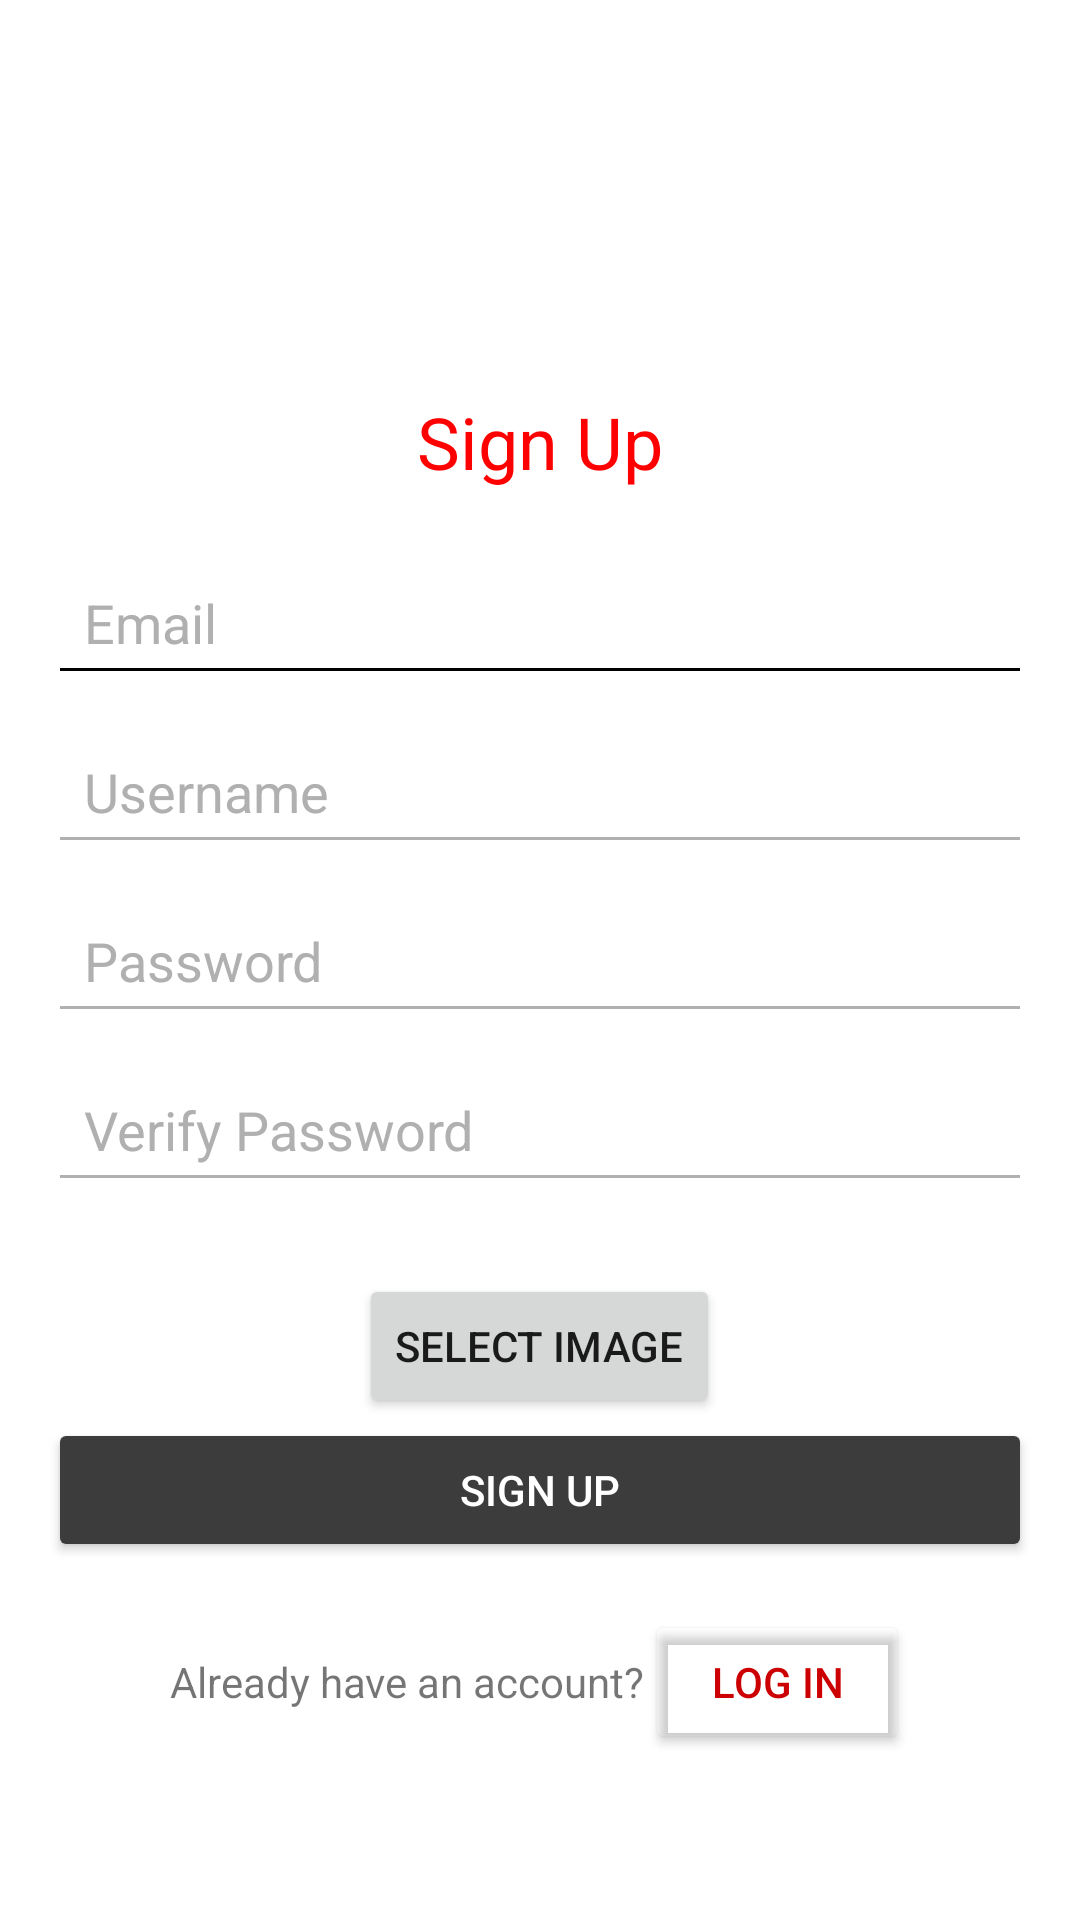

The Android layout XML behind this screen, and the referenced resources:
<!-- AndroidManifest.xml: application theme Theme.Netflix -->
<!-- res/layout/activity_sign_up.xml -->
<?xml version="1.0" encoding="utf-8"?>
<androidx.constraintlayout.widget.ConstraintLayout xmlns:android="http://schemas.android.com/apk/res/android"
    xmlns:app="http://schemas.android.com/apk/res-auto"
    xmlns:tools="http://schemas.android.com/tools"
    android:id="@+id/main"
    android:layout_width="match_parent"
    android:layout_height="match_parent"
    tools:context="com.example.netflixandroid.activities.SignUpActivity">

    
    <androidx.appcompat.widget.Toolbar
        android:id="@+id/toolbar"
        android:layout_width="match_parent"
        android:layout_height="wrap_content"
        android:gravity="center"
        android:padding="16dp"
        app:layout_constraintTop_toTopOf="parent"
        app:layout_constraintStart_toStartOf="parent"
        app:layout_constraintEnd_toEndOf="parent"
        app:title="" />

    
    <androidx.appcompat.widget.LinearLayoutCompat
        android:id="@+id/contentLayout"
        android:layout_width="0dp"
        android:layout_height="0dp"
        android:gravity="center"
        android:orientation="vertical"
        android:padding="16dp"
        app:layout_constraintTop_toBottomOf="@id/toolbar"
        app:layout_constraintBottom_toBottomOf="parent"
        app:layout_constraintStart_toStartOf="parent"
        app:layout_constraintEnd_toEndOf="parent">

        <TextView
            android:id="@+id/statusTextView"
            android:layout_width="wrap_content"
            android:layout_height="wrap_content"
            android:layout_marginTop="20dp"
            android:layout_marginBottom="20dp"
            android:gravity="center"
            android:text="@string/Sign_up"
            android:textColor="#FF0000"
            android:textSize="24sp" />

        <androidx.appcompat.widget.AppCompatEditText
            android:id="@+id/emailEditText"
            android:layout_width="match_parent"
            android:layout_height="wrap_content"
            android:layout_marginBottom="8dp"
            android:hint="@string/Email"
            android:inputType="textEmailAddress"
            android:padding="12dp"
            android:textColorHint="#B0B0B0" />
        <androidx.appcompat.widget.AppCompatEditText
            android:id="@+id/usernameEditText"
            android:layout_width="match_parent"
            android:layout_height="wrap_content"
            android:layout_marginBottom="8dp"
            android:backgroundTint="#B0B0B0"
            android:hint="@string/Username"
            android:inputType="textEmailAddress"
            android:padding="12dp"
            android:textColorHint="#B0B0B0" />

        <androidx.appcompat.widget.AppCompatEditText
            android:id="@+id/passwordEditText"
            android:layout_width="match_parent"
            android:layout_height="wrap_content"
            android:layout_marginBottom="8dp"
            android:backgroundTint="#B0B0B0"
            android:hint="@string/Password"
            android:inputType="textPassword"
            android:padding="12dp"
            android:textColorHint="#B0B0B0" />
        <androidx.appcompat.widget.AppCompatEditText
            android:id="@+id/confirmPasswordtext"
            android:layout_width="match_parent"
            android:layout_height="wrap_content"
            android:layout_marginBottom="8dp"
            android:backgroundTint="#B0B0B0"
            android:hint="@string/Verify_password"
            android:inputType="textPassword"
            android:padding="12dp"
            android:textColorHint="#B0B0B0" />
        <Button
            android:id="@+id/selectProfileImageButton"
            android:layout_width="wrap_content"
            android:layout_height="wrap_content"
            android:text="@string/select_image"
            android:layout_marginTop="16dp"/>

        <androidx.appcompat.widget.AppCompatButton
            android:id="@+id/signUpButton"
            android:layout_width="match_parent"
            android:layout_height="wrap_content"
            android:backgroundTint="#3C3C3C"
            android:padding="12dp"
            android:text="@string/Sign_up"
            android:textColor="#FFFFFF" />
        <ProgressBar
            android:id="@+id/progressBar"
            android:layout_width="wrap_content"
            android:layout_height="wrap_content"
            android:layout_marginTop="20dp"
            android:layout_centerInParent="true"
            android:visibility="gone"
            android:indeterminate="true" />

        <LinearLayout
            android:layout_width="wrap_content"
            android:layout_height="wrap_content"
            android:layout_marginTop="16dp"
            android:gravity="center"
            android:orientation="horizontal"
            app:layout_constraintStart_toStartOf="parent"
            app:layout_constraintEnd_toEndOf="parent"
            app:layout_constraintTop_toBottomOf="@id/btnGoLogin">

            <TextView
                android:id="@+id/txtLoginPrompt"
                android:layout_width="wrap_content"
                android:layout_height="wrap_content"
                android:text="@string/Already_have_an_account"
                android:textSize="14sp" />

            <Button
                android:id="@+id/btnGoLogin"
                android:layout_width="wrap_content"
                android:layout_height="wrap_content"
                android:backgroundTint="@android:color/transparent"
                android:text="@string/Log_in"
                android:textColor="@color/colorPrimaryDark" />
        </LinearLayout>

    </androidx.appcompat.widget.LinearLayoutCompat>

</androidx.constraintlayout.widget.ConstraintLayout>
<!-- resources referenced by this layout -->
<resources>
  <color name="colorPrimaryDark">#CC0000</color>
  <string name="Already_have_an_account">Already have an account?</string>
  <string name="Email">Email</string>
  <string name="Log_in">Log in</string>
  <string name="Password">Password</string>
  <string name="Sign_up">Sign Up</string>
  <string name="Username">Username</string>
  <string name="Verify_password">Verify Password</string>
  <string name="select_image">Select Image</string>
  <style name="Theme.Netflix" parent="Theme.MaterialComponents.DayNight.NoActionBar">
          
          <item name="colorPrimary">@color/colorPrimary</item>
          <item name="colorPrimaryDark">@color/colorPrimaryDark</item>
          <item name="colorAccent">@color/colorAccent</item>
  
          
          <item name="android:statusBarColor">@color/white</item>
  
          
          <item name="android:windowBackground">@color/white</item>
  
          
          <item name="android:textColorPrimary">@color/darkGray</item>
          <item name="android:textColorSecondary">@color/black</item>
      </style>
  <color name="colorPrimary">#FF0000</color>
  <color name="colorAccent">#FF0000</color>
  <color name="white">#FFFFFFFF</color>
  <color name="darkGray">#1A1A1A</color>
  <color name="black">#FF000000</color>
</resources>
